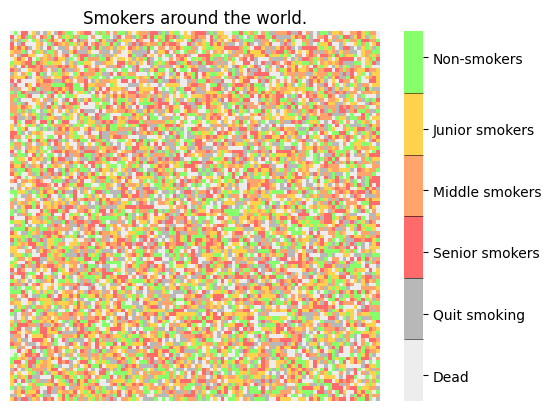

Write Python code to recreate this figure.
import numpy as np
import seaborn as sns
import matplotlib.pyplot as plt
from matplotlib import animation

FRAMES = 20
INTERVAL = 1000
arrays_lst = [np.random.rand(100, 100) for _ in range(FRAMES)]

def init():
    return

def animate(i):
    data = arrays_lst[i]
    ax = sns.heatmap(data, square=True, cbar=False, cmap=[
        "#ededed", "#b8b8b8", "#ff6b6b", "#ffa46b", "#ffd24d", "#86ff6b"], cbar_kws={"drawedges": True})
    ax.set(xticklabels=[], yticklabels=[])
    ax.tick_params(bottom=False, left=False)
    ax.set_title(f"Smokers around the world. Year {i}.")


class PauseAnimation:
    year_count = 0
    def __init__(self):
        plt.rcParams.update({'font.family': 'Helvetica'})
        fig = plt.figure("Smokers world")
        data = np.random.rand(100, 100)
        ax = sns.heatmap(data, square=True, cmap=[
            "#ededed", "#b8b8b8", "#ff6b6b", "#ffa46b", "#ffd24d", "#86ff6b"], cbar_kws={"drawedges": True})
        ax.set(xticklabels=[], yticklabels=[])
        ax.tick_params(bottom=False, left=False)
        c_bar = ax.collections[0].colorbar
        c_bar.set_ticks([0.07, 1 / 6 + 0.07, 2 / 6 + 0.07, 3 / 6 + 0.07, 4 / 6 + 0.07, 1 - 0.07])
        c_bar.set_ticklabels(
            ['Dead', 'Quit smoking', 'Senior smokers', 'Middle smokers', 'Junior smokers', 'Non-smokers'])
        plt.title("Smokers around the world.")

        self.animation = animation.FuncAnimation(fig, animate, init_func=init, frames=FRAMES, repeat=True, interval=INTERVAL)
        self.paused = False

        fig.canvas.mpl_connect('button_press_event', self.toggle_pause)

    def toggle_pause(self, *args, **kwargs):
        if self.paused:
            self.animation.resume()
        else:
            self.animation.pause()
        self.paused = not self.paused

pa = PauseAnimation()
plt.show()
